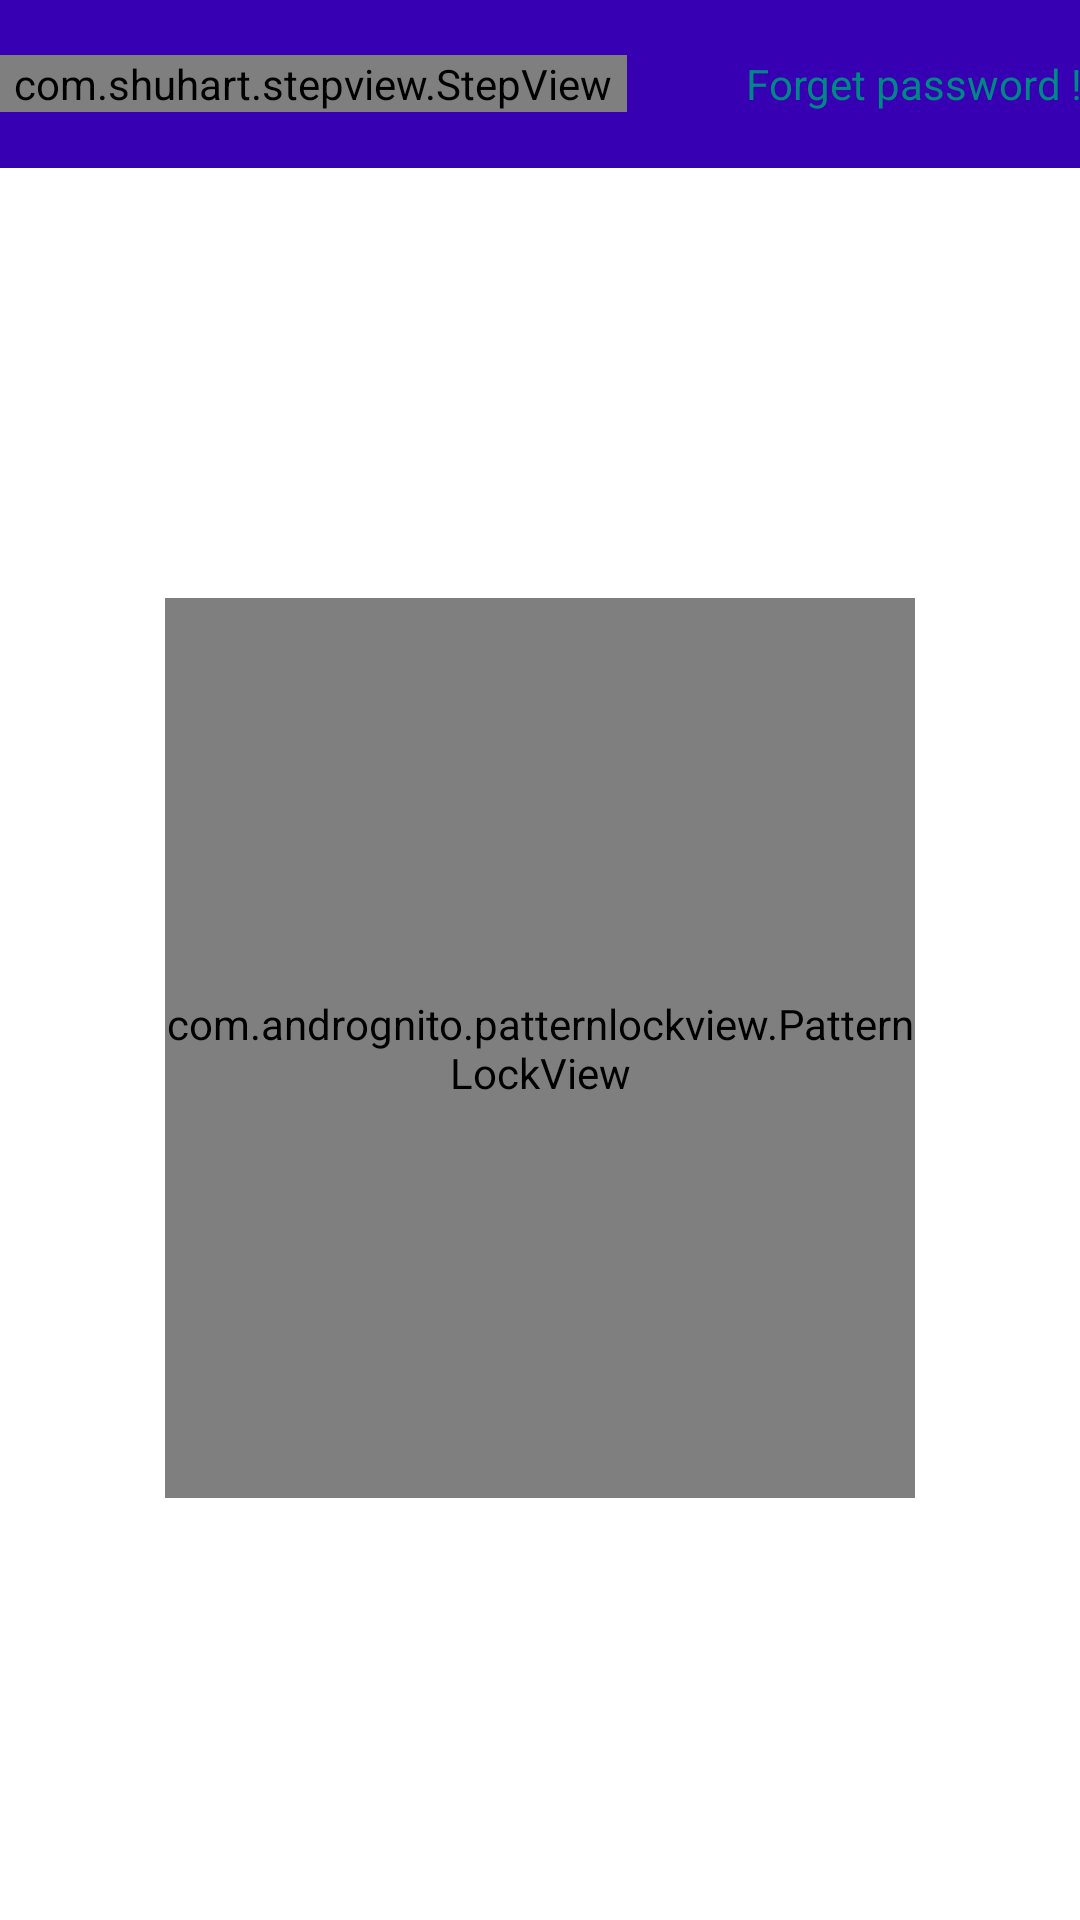

Layout XML and referenced resources for this Android screen:
<!-- AndroidManifest.xml: application theme FullScreen -->
<!-- res/layout/activity_pattern_lock.xml -->
<?xml version="1.0" encoding="utf-8"?>
<RelativeLayout xmlns:android="http://schemas.android.com/apk/res/android"
    xmlns:app="http://schemas.android.com/apk/res-auto"
    xmlns:tools="http://schemas.android.com/tools"
    android:id="@+id/root"
    android:layout_width="match_parent"
    android:layout_height="match_parent"
    tools:context=".PatternLockAct">

    <LinearLayout
        android:layout_width="match_parent"
        android:layout_height="?actionBarSize"
        android:background="@color/purple_700"
        android:gravity="center">

        <com.shuhart.stepview.StepView
            android:id="@+id/step_view"
            android:layout_width="209dp"
            android:layout_height="wrap_content"
            app:sv_animationType="All"
            app:sv_stepPadding="12dp"
            app:sv_steps="@array/steps" />

        <LinearLayout
            android:layout_width="match_parent"
            android:layout_height="wrap_content"
            android:gravity="center"
            android:id="@+id/normal_layout"
            android:orientation="horizontal">

            <ImageView
                android:id="@+id/app_icon"
                android:layout_width="30dp"
                android:layout_height="30dp"
                android:layout_margin="5dp"
                android:src="@drawable/ic_baseline_security_24" />
            <LinearLayout
                android:layout_width="match_parent"
                android:layout_height="wrap_content"
                android:layout_weight="1"
                android:gravity="left"
                android:orientation="vertical">

                <TextView
                    android:layout_width="wrap_content"
                    android:layout_height="wrap_content"
                    android:text="Protected By"
                    android:textColor="@color/teal_700"
                    android:textSize="10sp" />

                <TextView
                    android:layout_width="wrap_content"
                    android:layout_height="wrap_content"
                    android:text="@string/app_name"
                    android:textAllCaps="true"
                    android:textColor="@color/teal_200"
                    android:textSize="11sp" />

            </LinearLayout>
            <TextView
                android:layout_width="wrap_content"
                android:layout_height="wrap_content"
                android:text="Forget password !"
                android:textColor="@color/teal_700" />

        </LinearLayout>

    </LinearLayout>

    <LinearLayout
        android:layout_width="match_parent"
        android:layout_height="wrap_content"
        android:orientation="vertical"
        android:gravity="center"
        android:layout_centerInParent="true">
        <TextView
            android:layout_width="wrap_content"
            android:layout_height="wrap_content"
            android:id="@+id/status_password"
            android:padding="20sp"/>
        <com.andrognito.patternlockview.PatternLockView
            android:layout_width="250dp"
            android:layout_height="300dp"
            app:correctStateColor="@color/teal_200"
            app:dotCount="3"
            app:dotNormalSize="10sp"
            app:dotSelectedSize="12dp"
            app:normalStateColor="@color/teal_700"
            app:pathWidth="8dp"
            android:id="@+id/pattern_view"/>



    </LinearLayout>


</RelativeLayout>
<!-- resources referenced by this layout -->
<resources>
  <string name="app_name">ScreenFree</string>
  <style name="FullScreen" parent="Theme.ScreenFree">
          <item name="windowNoTitle">true</item>
          <item name="android:windowFullscreen">true</item>
      </style>
  <style name="Theme.ScreenFree" parent="Theme.MaterialComponents.DayNight.DarkActionBar">
          
          <item name="colorPrimary">@color/purple_500</item>
          <item name="colorPrimaryVariant">@color/purple_700</item>
          <item name="colorOnPrimary">@color/white</item>
          
          <item name="colorSecondary">@color/teal_200</item>
          <item name="colorSecondaryVariant">@color/teal_700</item>
          <item name="colorOnSecondary">@color/black</item>
          
          <item name="android:statusBarColor" tools:targetApi="l">?attr/colorPrimaryVariant</item>
          
      </style>
  <!-- not gathered from this repository: default colours our renderer supplied (Android Studio template values) -->
  <color name="purple_500">#FF6200EE</color>
  <color name="purple_700">#FF3700B3</color>
  <color name="teal_200">#FF03DAC5</color>
  <color name="teal_700">#FF018786</color>
  <color name="black">#FF000000</color>
  <color name="white">#FFFFFFFF</color>
</resources>
